Labelled photos from "images4_resized", an image-classification folder in pppfkp/money_recognitiom. The possible labels are: dwadziescia, dwiescie, dziesiec, piecdziesiat, sto.

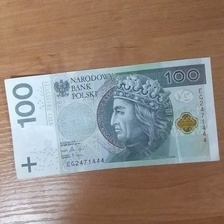
Label: sto

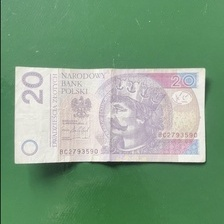
Label: dwadziescia

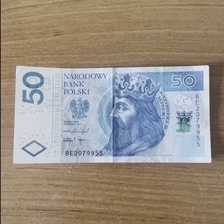
Label: piecdziesiat

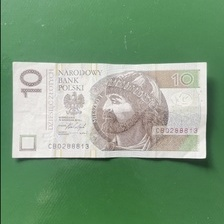
Label: dziesiec

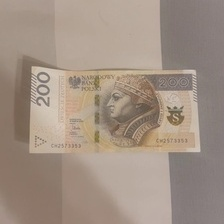
Label: dwiescie

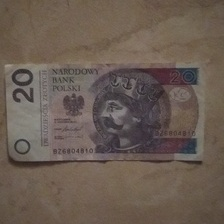
Label: dwadziescia
